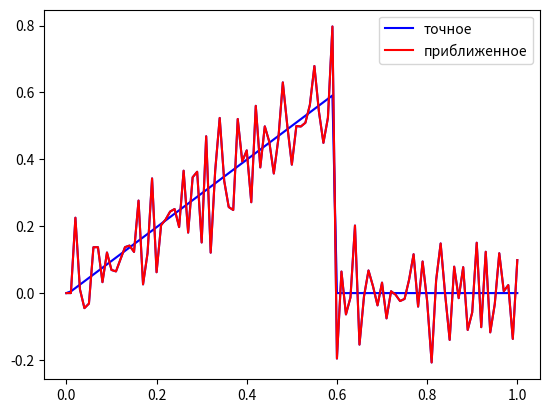

Generate this figure with matplotlib:
# Идентификация правой части нестационарной одномерной задачи при неизвестной зависимости от времени
# Алгоритм трехточечной прогонки
import numpy as np
import math as m
import random
import matplotlib. pyplot as plt
from datetime import datetime

start = datetime.now()
# прямая задача
DELTA=0.001 # уровень погрешности во входных данных
N=100 # число узлов сетки по пространству 
M=100 # число узлов сетки по времени
    
VT = np.zeros(M+1) # точная зависимость правой части от времени
VY = np.zeros(M+1) # точное решение в точке наблюдения
VP = np.zeros(M+1) # возмущенное решение в точке наблюдения
VV = np.zeros(M+1) # рассчитаная зависимость правой части от времени
A = np.zeros(N+1) 
B = np.zeros(N+1) 
C = np.zeros(N+1) 
F = np.zeros(N+1) 
Y = np.zeros(N+1)
VB = np.zeros(N+1) # зависимость правой части от пространства
FB = np.zeros(N+1) 
W = np.zeros(N+1) 
Z = np.zeros(N+1)

XL = 0 # левый конец отрезка
XR = 1 # правый конец отрезка
XD = 0.3 # точка наблюдения
TMAX = 1 # максимальное время 

# сетка (посмотреть как тут работает)
H = (XR - XL) / (N - 1)
TAU = TMAX / (M - 1)
ND = int(1 + (XD + 0.5*H) / H) # количество шагов до точки налюдения

# ПРЯМАЯ ЗАДАЧА

# источник (нормально работает)
for K in range(1,M+1):
        T = (K - 0.5) * TAU # время, за которое мы дошли до K-того узла
        VT[K] = (K - 0.5) * TAU
        if (T >= 0.6): 
            VT[K] = 0
    
# зависимость правой части от пространства (вот тут возникают вопросы)
for I in range(1, N+1):
        VB[I] = m.sin(m.pi*(I-1)*H) # x - дистанция для нулевого узла
        
# начальное условие задачи (предположим, тут все так, как должно быть)
Т = 0
for I in range (1, N+1): # зануляем Y, предположительно, Y - это ответ
    Y[I] = 0
    
VY[1] = Y[ND] # зануляем точное решение в точке наблюдения

# новый временной слой
for K in range (2, M+1):
        Т = Т + TAU 
        
        # коэффициенты разностной схемы
        for I in range (2 , N):
            A[I] = 1 / (H*H)
            B[I] = 1 / (H*H)
            C[I] = 2 / (H*H) + 1 / TAU
        
        # граничное условие на левом и правом конце
        B[1] = 0
        C[1] = 1
        F[1] = 0
        A[N] = 0
        C[N] = 1
        F[N] = 0
        
        # правая часть сеточного уравнения
        for I in range (2, N):
            F[I] = VB[I]*VT[K] + Y[I] / TAU
        
        # решение задачи на новом временном слое
        # метод прогонки для трехдиагональной матрицы
        # prog3 возможны ошибки перепроверить
        B[1] = B[1] / C[1] # нормируем вектора между собой
        for I in range (2, N+1):
            C[I] = C[I] - B[I-1]*A[I]
            B[I]= B[I] / C[I]

        F[1] = F[1] / C[1]
        for I in range (2, N+1):
            F[I] = (F[I] + F[I-1]*A[I]) / C[I]

        Y[N] = F[N]
        for I in range(N-1, 0, -1):
            Y[I] = B[I]*Y[I+1] + F[I] # все-таки решение
            
        VY[K] = Y[ND] # сохраняем решение
        
# возмущение измеряемых величин        
for K in range (1,M+1):
        VP[K] = VY[K] + 2*DELTA*(random.random() - 0.5) # функция зашумляется, что делать

# ОБРАТНАЯ ЗАДАЧА
# вспомогательная функция
for I in range (2, N):
        FB[I] = (1 / VB[ND]) * (VB[I+1]-2*VB[I] + VB[I-1]) / (H*H) # CHECK IT
        # print(FB)
        
# начальное условие        
Т = 0
for I in range (1, N+1):
    Y[I] = 0

# новый временной слой
for K in range (2, M+1):
        Т = Т + TAU
        
        # коэффициенты разностной системы
        for I in range (2, N):
            A[I] = 1 / (H*H)
            B[I] = 1 / (H*H)
            C[I] = 2 / (H*H) + 1 / TAU
        
        # граничное условие на левом и правом концах
        B[1] = 0
        C[1] = 1
        F[1] = 0
        A[N] = 0
        C[N] = 1
        F[N] = 0
        
        # правая часть сеточного уравнения
        for I in range (2, N):
            F[I] = FB[I]*VY[K] + Y[I] / TAU
        
        # решение первой подзадачи на новом временном слое
        # метод прогонки для трехдиагональной матрицы
        # prog3 возможны ошибки перепроверить
        B[1] = B[1] / C[1]
        for I in range (2, N+1):
            C[I] = C[I] - B[I-1]*A[I]
            B[I]= B[I] / C[I]

        F[1] = F[1] / C[1]
        for I in range (2, N+1):
            F[I] = (F[I] + F[I-1]*A[I]) / C[I]

        W[N] = F[N]
        for I in range(N-1, 0, -1):
            W[I] = B[I]*W[I+1] + F[I]
        
        # коэффициенты разностной системы
        for I in range (2, N):
            A[I] = 1 / (H*H)
            B[I] = 1 / (H*H)
            C[I] = 2 / (H*H) + 1 / TAU
        
        # граничное условие на левом и правом концах 
        B[1] = 0
        C[1] = 1
        F[1] = 0
        A[N] = 0
        C[N] = 1
        F[N] = 0
        
        # правая часть сеточного уравнения
        for I in range (2, N):
            F[I] = - FB[I]
        
        # решение второй подзадачи на новом временном слое
        # метод прогонки для трехдиагональной матрицы
        # prog3 возможны ошибки перепроверить
        B[1] = B[1] / C[1]
        for I in range (2, N+1):
            C[I] = C[I] - B[I-1]*A[I]
            B[I]= B[I] / C[I]

        F[1] = F[1] / C[1]
        for I in range (2, N+1):
            F[I] = (F[I] + F[I-1]*A[I]) / C[I]

        Z[N] = F[N]
        for I in range(N-1, 0, -1): # think about this change
            Z[I] = B[I]*Z[I+1] + F[I]
            
        VV[K] = (VP[K] - VP[K-1] - (W[ND] / (1 - Z[ND]) - Y[ND] )) / (TAU * VB[ND]) # CHECK IT
        
        for I in range (1, N+1):
            Y[I] = W[I] + Z[I] * W[ND] / (1 - Z[ND])


print(datetime.now() - start)
# вывод
x = np.linspace(0, 1, 101)
plt.plot(x, VT, color='pink')  # точная зависимость правой части от времени
plt.plot(x, VV, color='blue')  # рассчитаная зависимость правой части от времени
# plt.plot(x, VY, color='green') # точное решение в точке наблюдения
# plt.plot(x, VP, color='red')   # возмущенное решение в точке наблюдения
# plt.plot(x, VB, color='black') # зависимость правой части от пространства
plt.plot(x, VT, 'b-', label='точное')
plt.plot(x, VV, 'r-', label='приближенное')
plt.legend(loc='upper right')
plt.show()

print(x)
def mse_loss(y_true, y_pred):
    # y_true и y_pred являются массивами numpy с одинаковой длиной
    return ((y_true - y_pred) ** 2).mean()

print(mse_loss(VT, VV))
print("Точная зависимость:")
print(VT)
print("Рассчитанная зависимость:")
print(VV)